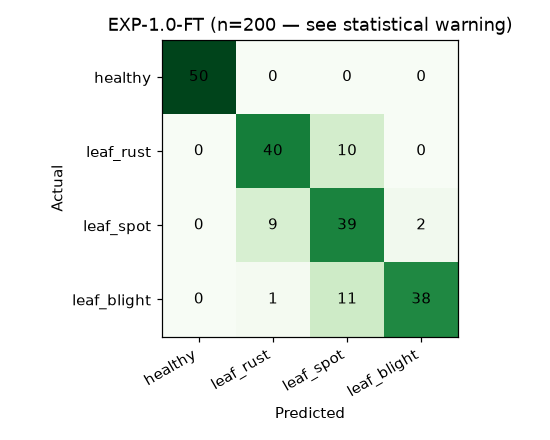

Values plotted in this chart, from the file beside it:
Actual \ Predicted, healthy, leaf_rust, leaf_spot, leaf_blight
healthy, 50, 0, 0, 0
leaf_rust, 0, 40, 10, 0
leaf_spot, 0, 9, 39, 2
leaf_blight, 0, 1, 11, 38
